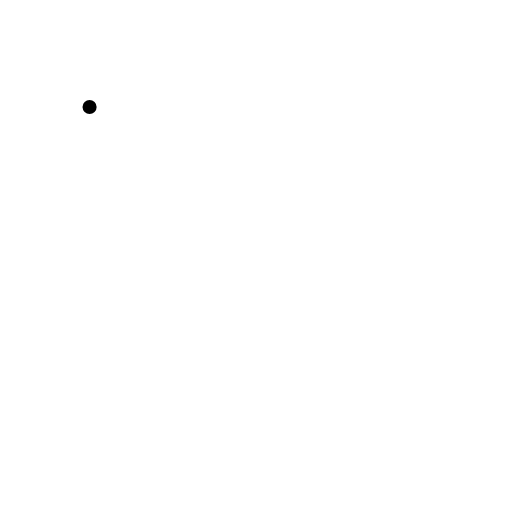
t = 0.00 s
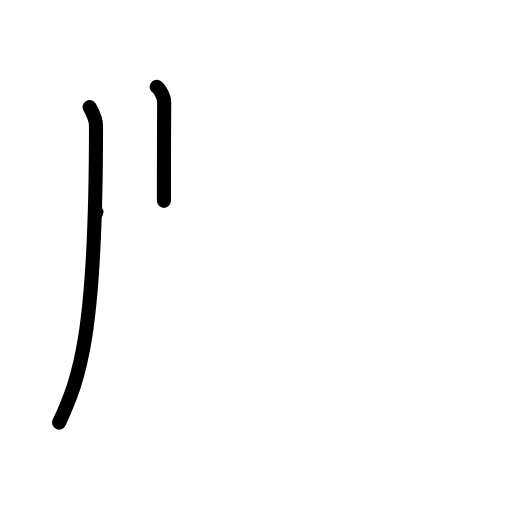
t = 2.00 s
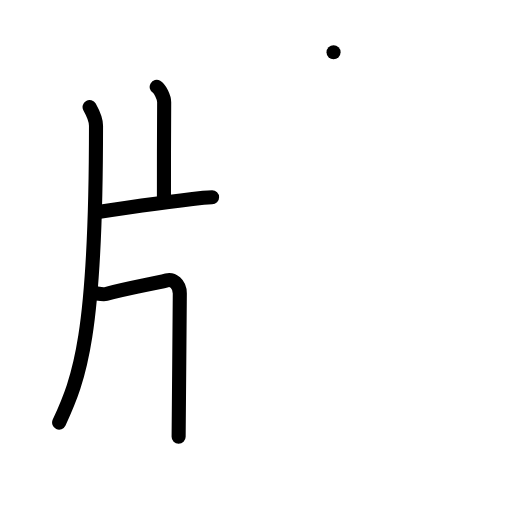
t = 4.00 s
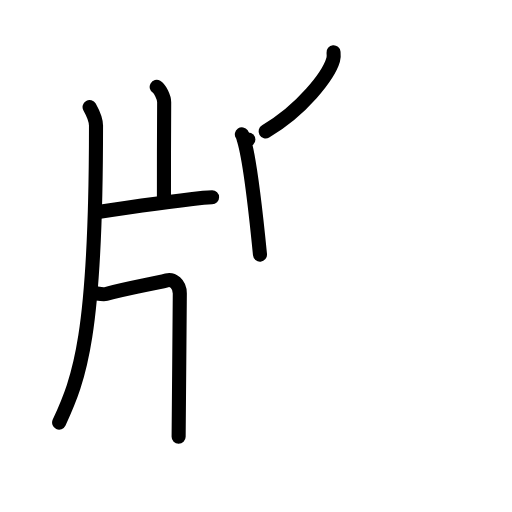
t = 6.00 s
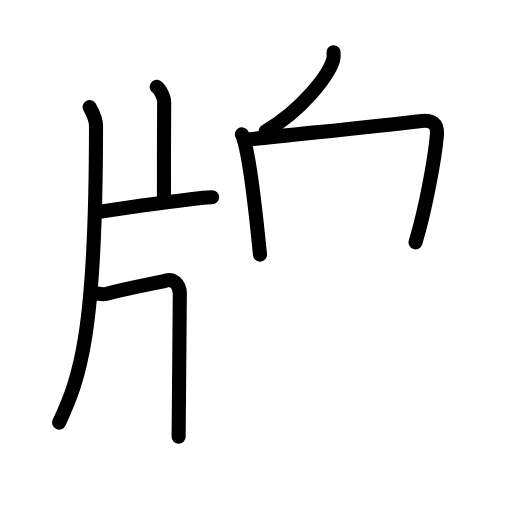
t = 6.50 s
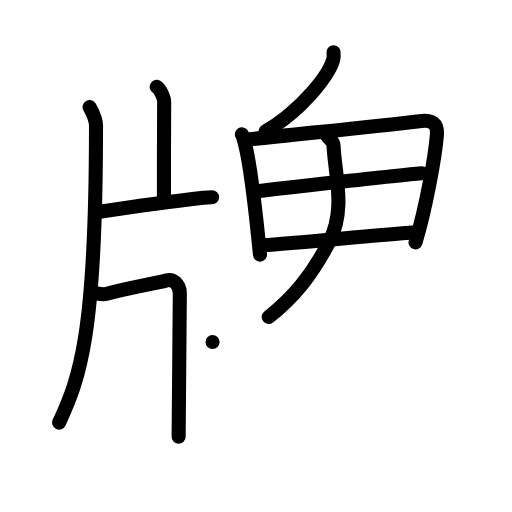
t = 10.00 s

The animated SVG that drew these frames (rendered in a browser with its animation timeline set to each time). Animation: 36 SMIL elements (animate=36); frames cover the first 10.00 s.

<?xml version="1.0" encoding="UTF-8"?>
<!--
AniKanjiVG is licensed by CC-BY-SA Paul C. Sommerhoff (https://bitbucket.org/sommerhoff/anikanjivg).
AniKanjiVG uses KanjiVG which is licensed by CC-BY-SA Ulrich Apel (http://kanjivg.tagaini.net).
See also http://creativecommons.org/licenses/by-sa/3.0/
-->
<svg xmlns:kvg='http://kanjivg.tagaini.net' xmlns='http://www.w3.org/2000/svg' width='109' height='109' viewBox='0 0 109 109' style='fill:none;stroke:#000000;stroke-width:3;stroke-linecap:round;stroke-linejoin:round;' id="kvg:kanji_0724c"><g id="kvg:0724c" kvg:element="牌"><g id="kvg:0724c-g1" kvg:element="片" kvg:position="left" kvg:radical="general"><path id="kvg:0724c-s1" kvg:type="㇒" d="M19.07,22.79c0.68,1.21,1.37,2.6,1.37,4c0,44.68-3.46,53.65-7.85,63.17"><animate attributeName="d" begin="0.0s" dur="0.5s" from="M19.07,22.79C19.07,22.79,19.07,22.79,19.07,22.79" to="M19.07,22.79c0.68,1.21,1.37,2.6,1.37,4" />
<animate attributeName="d" begin="0.5s" dur="0.5s" from="M19.07,22.79c0.68,1.21,1.37,2.6,1.37,4c0,0,0,0,0,0,0" to="M19.07,22.79c0.68,1.21,1.37,2.6,1.37,4c0,44.68-3.46,53.65-7.85,63.17" />
</path>
<path id="kvg:0724c-s2" kvg:type="㇑a" d="M33.36,18.5c0.66,0.38,1.61,2.22,1.59,3.3c-0.05,3.41-0.05,17.86-0.05,20.96"><animate attributeName="d" begin="1.0s" dur="0.5s" from="M33.36,18.5C33.36,18.5,33.36,18.5,33.36,18.5" to="M33.36,18.5c0.66,0.38,1.61,2.22,1.59,3.3" />
<animate attributeName="d" begin="1.5s" dur="0.5s" from="M33.36,18.5c0.66,0.38,1.61,2.22,1.59,3.3c0,0,0,0,0,0,0" to="M33.36,18.5c0.66,0.38,1.61,2.22,1.59,3.3c-0.05,3.41-0.05,17.86-0.05,20.96" />
<animate attributeName="d" begin="0s" dur="1.0s" from="M-100,-100" to="M-100,-100" />
</path>
<path id="kvg:0724c-s3" kvg:type="㇐b" d="M20.53,45.2C25,44.52,37.5,42.75,43.3,42.11c0.78-0.09,1.12-0.12,1.85-0.12"><animate attributeName="d" begin="2.0s" dur="0.5s" from="M20.53,45.2C20.53,45.2,20.53,45.2,20.53,45.2" to="M20.53,45.2C25,44.52,37.5,42.75,43.3,42.11" />
<animate attributeName="d" begin="2.5s" dur="0.5s" from="M20.53,45.2C25,44.52,37.5,42.75,43.3,42.11c0,0,0,0,0,0,0" to="M20.53,45.2C25,44.52,37.5,42.75,43.3,42.11c0.78-0.09,1.12-0.12,1.85-0.12" />
<animate attributeName="d" begin="0s" dur="2.0s" from="M-100,-100" to="M-100,-100" />
</path>
<path id="kvg:0724c-s4" kvg:type="㇕" d="M20.21,62.41c0.19-0.02,1.66,0.35,2.35,0.17c5.01-1.33,9.69-2.08,12.95-2.9c1.21-0.3,2.77,0.66,2.77,2.82c0,1.39-0.25,29.79-0.25,30.47"><animate attributeName="d" begin="3.0s" dur="0.25s" from="M20.21,62.41C20.21,62.41,20.21,62.41,20.21,62.41" to="M20.21,62.41c0.19-0.02,1.66,0.35,2.35,0.17" />
<animate attributeName="d" begin="3.25s" dur="0.25s" from="M20.21,62.41c0.19-0.02,1.66,0.35,2.35,0.17c0,0,0,0,0,0,0" to="M20.21,62.41c0.19-0.02,1.66,0.35,2.35,0.17c5.01-1.33,9.69-2.08,12.95-2.9" />
<animate attributeName="d" begin="3.5s" dur="0.25s" from="M20.21,62.41c0.19-0.02,1.66,0.35,2.35,0.17c5.01-1.33,9.69-2.08,12.95-2.9c0,0,0,0,0,0,0" to="M20.21,62.41c0.19-0.02,1.66,0.35,2.35,0.17c5.01-1.33,9.69-2.08,12.95-2.9c1.21-0.3,2.77,0.66,2.77,2.82" />
<animate attributeName="d" begin="3.75s" dur="0.25s" from="M20.21,62.41c0.19-0.02,1.66,0.35,2.35,0.17c5.01-1.33,9.69-2.08,12.95-2.9c1.21-0.3,2.77,0.66,2.77,2.82c0,0,0,0,0,0,0" to="M20.21,62.41c0.19-0.02,1.66,0.35,2.35,0.17c5.01-1.33,9.69-2.08,12.95-2.9c1.21-0.3,2.77,0.66,2.77,2.82c0,1.39-0.25,29.79-0.25,30.47" />
<animate attributeName="d" begin="0s" dur="3.0s" from="M-100,-100" to="M-100,-100" />
</path>
</g>
<g id="kvg:0724c-g2" kvg:element="卑" kvg:position="right"><g id="kvg:0724c-g3" kvg:position="top"><g id="kvg:0724c-g4" kvg:element="丿"><path id="kvg:0724c-s5" kvg:type="㇒" d="M71.01,11.14c0.04,0.4,0.09,1.02-0.08,1.59c-0.98,3.36-6.64,10.72-14.38,15.23"><animate attributeName="d" begin="4.0s" dur="0.5s" from="M71.01,11.14C71.01,11.14,71.01,11.14,71.01,11.14" to="M71.01,11.14c0.04,0.4,0.09,1.02-0.08,1.59" />
<animate attributeName="d" begin="4.5s" dur="0.5s" from="M71.01,11.14c0.04,0.4,0.09,1.02-0.08,1.59c0,0,0,0,0,0,0" to="M71.01,11.14c0.04,0.4,0.09,1.02-0.08,1.59c-0.98,3.36-6.64,10.72-14.38,15.23" />
<animate attributeName="d" begin="0s" dur="4.0s" from="M-100,-100" to="M-100,-100" />
</path>
</g>
<g id="kvg:0724c-g5" kvg:element="田"><path id="kvg:0724c-s6" kvg:type="㇑" d="M51.49,28.59c0.29,0.43,0.3,0.73,0.46,1.27c1.33,4.46,2.58,16.02,3.4,24.35"><animate attributeName="d" begin="5.0s" dur="0.5s" from="M51.49,28.59C51.49,28.59,51.49,28.59,51.49,28.59" to="M51.49,28.59c0.29,0.43,0.3,0.73,0.46,1.27" />
<animate attributeName="d" begin="5.5s" dur="0.5s" from="M51.49,28.59c0.29,0.43,0.3,0.73,0.46,1.27c0,0,0,0,0,0,0" to="M51.49,28.59c0.29,0.43,0.3,0.73,0.46,1.27c1.33,4.46,2.58,16.02,3.4,24.35" />
<animate attributeName="d" begin="0s" dur="5.0s" from="M-100,-100" to="M-100,-100" />
</path>
<path id="kvg:0724c-s7" kvg:type="㇕a" d="M52.87,29.69c10.29-1.12,28.73-2.96,36.42-3.9c2.82-0.35,3.92,0.6,3.72,2.96c-0.38,4.52-2.26,15.25-4.54,22.84"><animate attributeName="d" begin="6.0s" dur="0.3333333333333333s" from="M52.87,29.69C52.87,29.69,52.87,29.69,52.87,29.69" to="M52.87,29.69c10.29-1.12,28.73-2.96,36.42-3.9" />
<animate attributeName="d" begin="6.333333333333333s" dur="0.3333333333333333s" from="M52.87,29.69c10.29-1.12,28.73-2.96,36.42-3.9c0,0,0,0,0,0,0" to="M52.87,29.69c10.29-1.12,28.73-2.96,36.42-3.9c2.82-0.35,3.92,0.6,3.72,2.96" />
<animate attributeName="d" begin="6.666666666666667s" dur="0.3333333333333333s" from="M52.87,29.69c10.29-1.12,28.73-2.96,36.42-3.9c2.82-0.35,3.92,0.6,3.72,2.96c0,0,0,0,0,0,0" to="M52.87,29.69c10.29-1.12,28.73-2.96,36.42-3.9c2.82-0.35,3.92,0.6,3.72,2.96c-0.38,4.52-2.26,15.25-4.54,22.84" />
<animate attributeName="d" begin="0s" dur="6.0s" from="M-100,-100" to="M-100,-100" />
</path>
<path id="kvg:0724c-s8" kvg:type="㇐a" d="M54.79,40.73c3.35-0.44,32.3-3.66,35.07-3.84"><animate attributeName="d" begin="7.0s" dur="1.0s" from="M54.79,40.73C54.79,40.73,54.79,40.73,54.79,40.73" to="M54.79,40.73c3.35-0.44,32.3-3.66,35.07-3.84" />
<animate attributeName="d" begin="0s" dur="7.0s" from="M-100,-100" to="M-100,-100" />
</path>
<path id="kvg:0724c-s9" kvg:type="㇐a" d="M55.89,52.21c7.41-0.48,22.35-1.98,32.58-2.76"><animate attributeName="d" begin="8.0s" dur="1.0s" from="M55.89,52.21C55.89,52.21,55.89,52.21,55.89,52.21" to="M55.89,52.21c7.41-0.48,22.35-1.98,32.58-2.76" />
<animate attributeName="d" begin="0s" dur="8.0s" from="M-100,-100" to="M-100,-100" />
</path>
<path id="kvg:0724c-s10" kvg:type="㇑a" d="M 69.7,28.97 c 0.85,1.07 1.28,1.22 1.3,1.92 0.267735,6.31 2.707625,13.627467 -0.90711,20.568555 -3.614735,6.941089 -7.410317,11.731313 -12.886944,16.021695"><animate attributeName="d" begin="9.0s" dur="1.0s" from="M 69.7,28.97 C 69.7,28.97 , 69.7,28.97 , 69.7,28.97 " to="M 69.7,28.97 c 0.85,1.07 1.28,1.22 1.3,1.92 0.267735,6.31 2.707625,13.627467 -0.90711,20.568555 -3.614735,6.941089 -7.410317,11.731313 -12.886944,16.021695" />
<animate attributeName="d" begin="0s" dur="9.0s" from="M-100,-100" to="M-100,-100" />
</path>
</g>
</g>
<g id="kvg:0724c-g6" kvg:position="bottom"><g id="kvg:0724c-g7" kvg:element="十"><path id="kvg:0724c-s11" kvg:type="㇐" d="M45.25,72.81c0.65,0.25,2.4,0.93,4.14,0.75c11.72-1.24,33.75-4.82,44.88-5.06c1.74-0.04,3.15,0.07,4.24,0.32"><animate attributeName="d" begin="10.0s" dur="0.3333333333333333s" from="M45.25,72.81C45.25,72.81,45.25,72.81,45.25,72.81" to="M45.25,72.81c0.65,0.25,2.4,0.93,4.14,0.75" />
<animate attributeName="d" begin="10.333333333333334s" dur="0.3333333333333333s" from="M45.25,72.81c0.65,0.25,2.4,0.93,4.14,0.75c0,0,0,0,0,0,0" to="M45.25,72.81c0.65,0.25,2.4,0.93,4.14,0.75c11.72-1.24,33.75-4.82,44.88-5.06" />
<animate attributeName="d" begin="10.666666666666666s" dur="0.3333333333333333s" from="M45.25,72.81c0.65,0.25,2.4,0.93,4.14,0.75c11.72-1.24,33.75-4.82,44.88-5.06c0,0,0,0,0,0,0" to="M45.25,72.81c0.65,0.25,2.4,0.93,4.14,0.75c11.72-1.24,33.75-4.82,44.88-5.06c1.74-0.04,3.15,0.07,4.24,0.32" />
<animate attributeName="d" begin="0s" dur="10.0s" from="M-100,-100" to="M-100,-100" />
</path>
<path id="kvg:0724c-s12" kvg:type="㇑" d="M76.37,54.75c1.09,0.5,1.96,2.23,1.96,3.25c0,4,0.28,27.75,0.28,39"><animate attributeName="d" begin="11.0s" dur="0.5s" from="M76.37,54.75C76.37,54.75,76.37,54.75,76.37,54.75" to="M76.37,54.75c1.09,0.5,1.96,2.23,1.96,3.25" />
<animate attributeName="d" begin="11.5s" dur="0.5s" from="M76.37,54.75c1.09,0.5,1.96,2.23,1.96,3.25c0,0,0,0,0,0,0" to="M76.37,54.75c1.09,0.5,1.96,2.23,1.96,3.25c0,4,0.28,27.75,0.28,39" />
<animate attributeName="d" begin="0s" dur="11.0s" from="M-100,-100" to="M-100,-100" />
</path>
</g>
</g>
</g>
</g>
</svg>